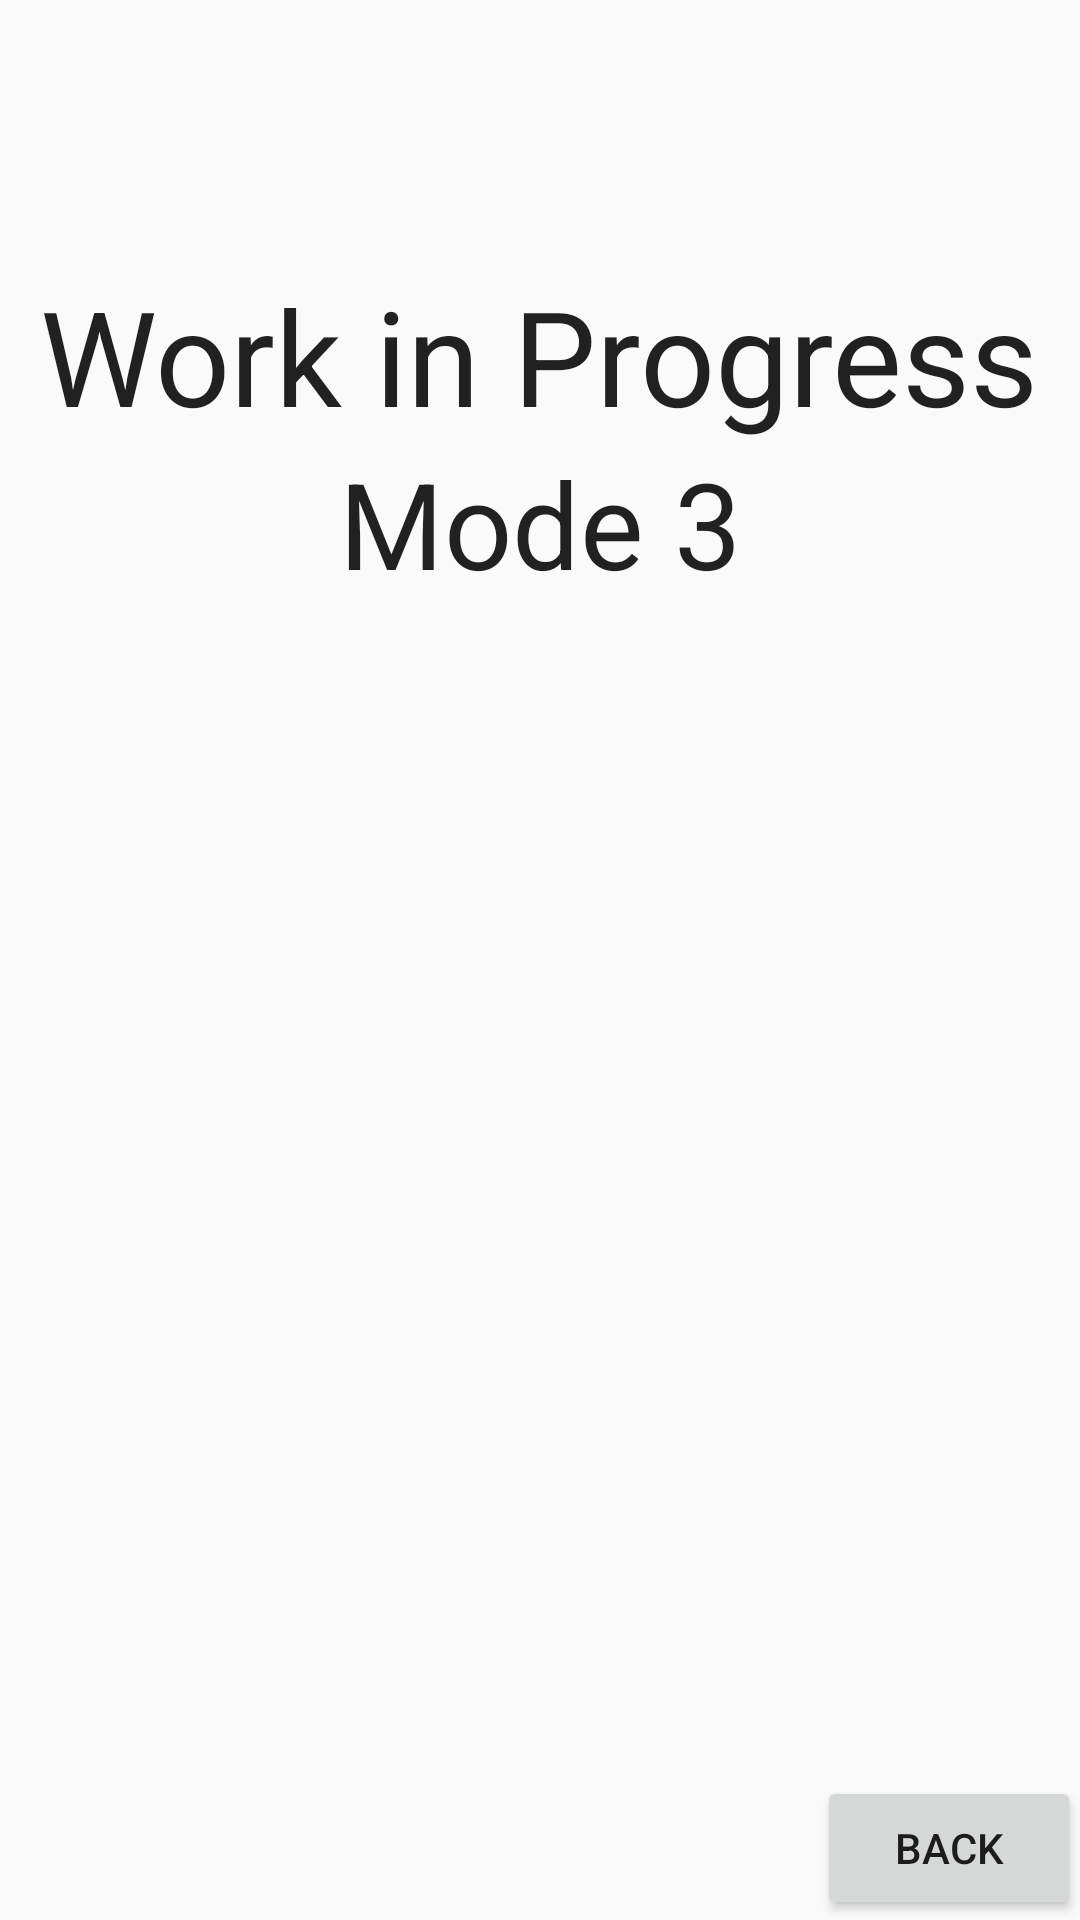

Layout XML and referenced resources for this Android screen:
<!-- AndroidManifest.xml: application theme AppTheme -->
<!-- res/layout/activity_mode3.xml -->
<RelativeLayout xmlns:android="http://schemas.android.com/apk/res/android"
    xmlns:tools="http://schemas.android.com/tools" android:layout_width="match_parent"
    android:layout_height="match_parent" android:paddingLeft="@dimen/activity_horizontal_margin"
    android:paddingRight="@dimen/activity_horizontal_margin"
    android:paddingTop="@dimen/activity_vertical_margin"
    android:paddingBottom="@dimen/activity_vertical_margin"
    tools:context="gepocketmikecmpsc483w.pocketmike_cmpsc483w.Mode3Activity">

    <TextView
        android:layout_width="wrap_content"
        android:layout_height="wrap_content"
        android:textAppearance="?android:attr/textAppearanceLarge"
        android:text="@string/WorkInProgressText"
        android:id="@+id/WorkInProgressText"
        android:layout_alignParentTop="true"
        android:layout_centerHorizontal="true"
        android:layout_marginTop="89dp"
        android:textSize="44sp" />

    <Button
        android:layout_width="wrap_content"
        android:layout_height="wrap_content"
        android:text="@string/BackText"
        android:id="@+id/Mode3BackButton"
        android:layout_alignParentBottom="true"
        android:layout_alignParentRight="true"
        android:layout_alignParentEnd="true" />

    <TextView
        android:layout_width="wrap_content"
        android:layout_height="wrap_content"
        android:textAppearance="?android:attr/textAppearanceLarge"
        android:text="@string/Mode3Text"
        android:id="@+id/Mode3Text"
        android:layout_below="@+id/WorkInProgressText"
        android:layout_centerHorizontal="true"
        android:textSize="40sp" />

</RelativeLayout>
<!-- resources referenced by this layout -->
<resources>
  <string name="BackText">Back</string>
  <string name="Mode3Text">Mode 3</string>
  <string name="WorkInProgressText">Work in Progress</string>
  <style name="AppTheme" parent="Theme.AppCompat.Light.NoActionBar"> 
          
  
      </style>
</resources>
